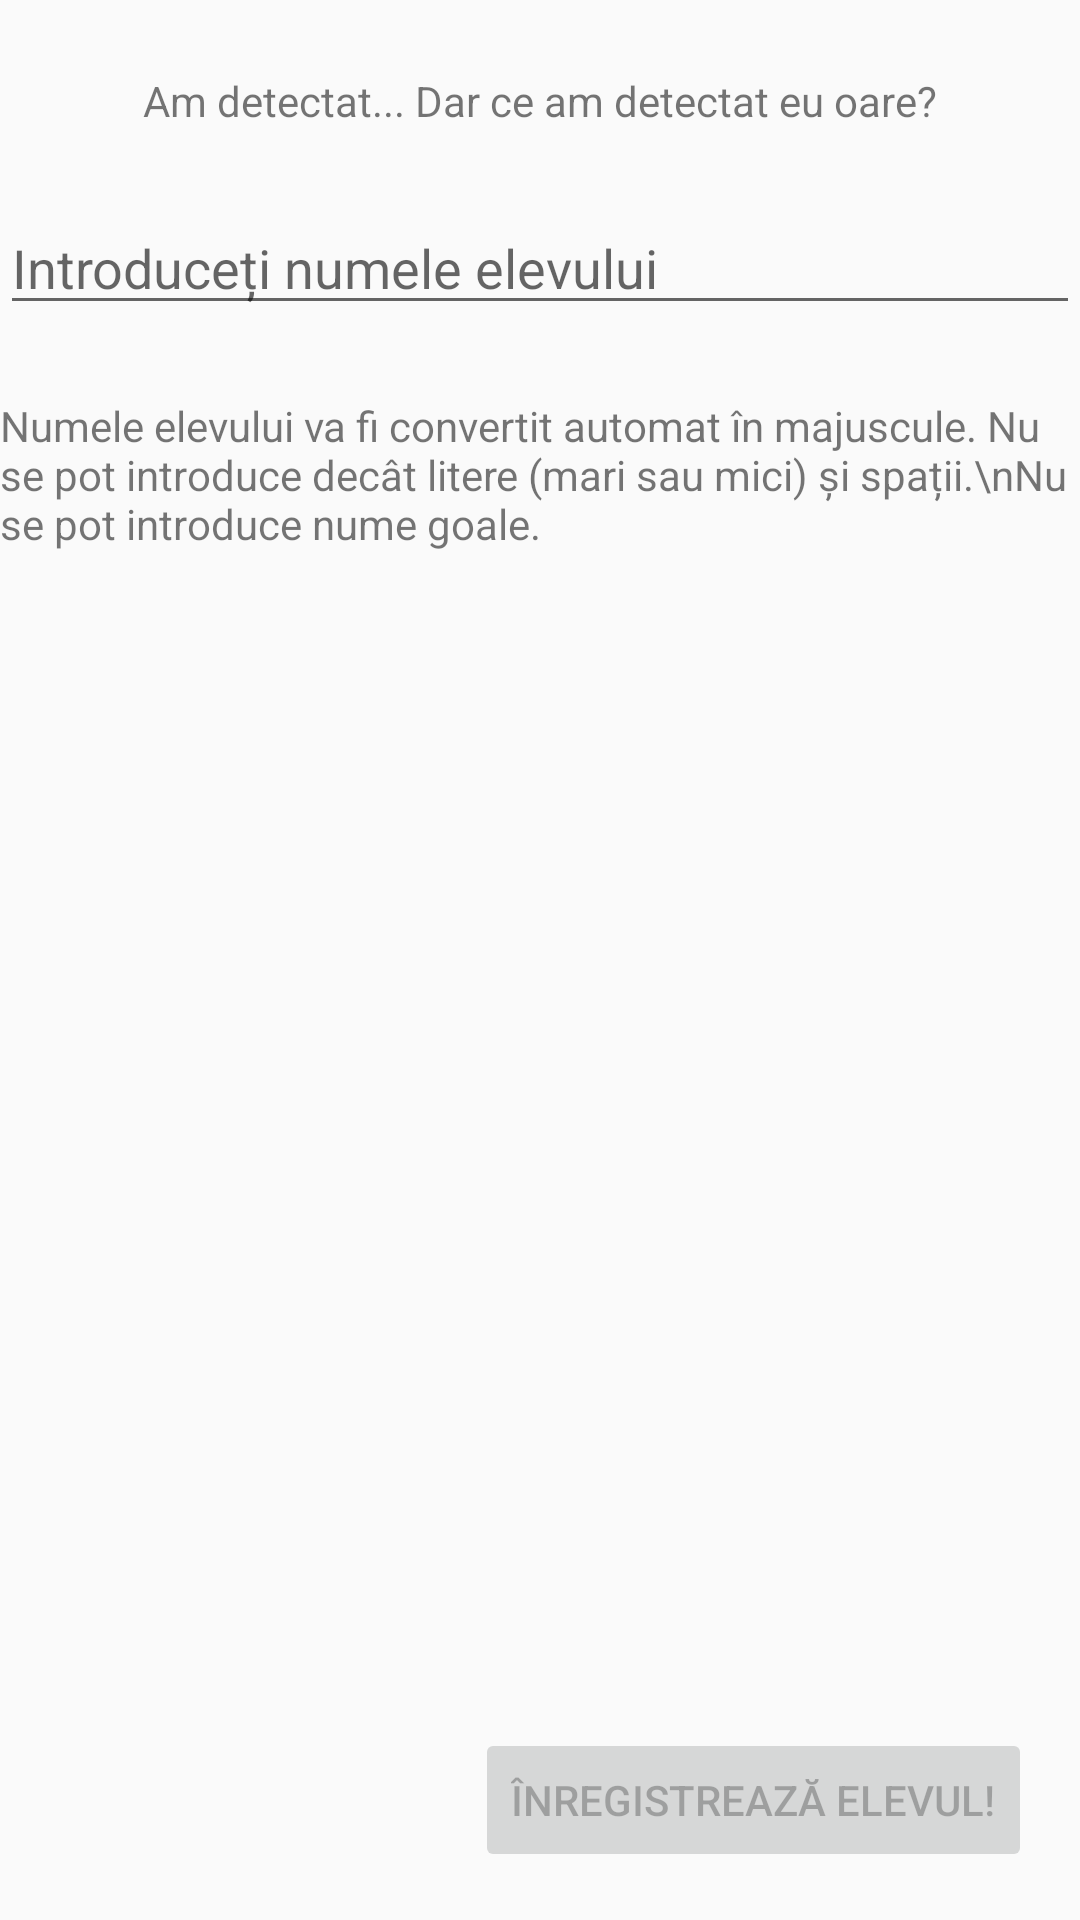

This screen was rendered from an Android layout file. Write that file and the resources it references.
<!-- AndroidManifest.xml: application theme AppTheme -->
<!-- res/layout/activity_new_student.xml -->
<?xml version="1.0" encoding="utf-8"?>
<androidx.constraintlayout.widget.ConstraintLayout xmlns:android="http://schemas.android.com/apk/res/android"
    xmlns:app="http://schemas.android.com/apk/res-auto"
    xmlns:tools="http://schemas.android.com/tools"
    android:id="@+id/ConstraintLayout"
    android:layout_width="match_parent"
    android:layout_height="match_parent"
    tools:context=".NewStudentActivity">

    <TextView
            android:layout_width="wrap_content"
            android:layout_height="wrap_content"
            android:id="@+id/noticeView" app:layout_constraintTop_toTopOf="parent"
            android:layout_marginTop="24dp" app:layout_constraintStart_toStartOf="parent"
            app:layout_constraintEnd_toEndOf="parent" android:text="Am detectat... Dar ce am detectat eu oare?"/>
    <EditText
            android:id="@+id/studentName"
            android:layout_width="match_parent"
            android:layout_height="wrap_content"
            android:layout_marginTop="24dp"
            android:ems="10"
            android:hint="Introduceți numele elevului"
            android:inputType="textPersonName"
            app:layout_constraintEnd_toEndOf="parent"
            app:layout_constraintStart_toStartOf="parent" app:layout_constraintTop_toBottomOf="@+id/noticeView"
            android:digits="qwertyuiopasdfghjklzxcvbnm QWERTYUIOPASDFGHJKLZXCVBNMĂÂȘȚÎăâșțîŞşţŢ"/>

    <TextView
        android:id="@+id/studentsInfo"
        android:layout_width="wrap_content"
        android:layout_height="wrap_content"
        android:layout_marginTop="24dp"
        android:text="Numele elevului va fi convertit automat în majuscule. Nu se pot introduce decât litere (mari sau mici) și spații.\nNu se pot introduce nume goale."
        app:layout_constraintEnd_toEndOf="parent"
        app:layout_constraintHorizontal_bias="1.0"
        app:layout_constraintStart_toStartOf="parent"
        app:layout_constraintTop_toBottomOf="@+id/studentName" />

    <Button
        android:id="@+id/createStudentBtn"
        android:layout_width="wrap_content"
        android:layout_height="wrap_content"
        android:layout_marginEnd="16dp"
        android:layout_marginBottom="16dp"
        android:enabled="false"
        android:onClick="createStudent"
        android:text="Înregistrează elevul!"
        app:layout_constraintBottom_toBottomOf="parent"
        app:layout_constraintEnd_toEndOf="parent" />

</androidx.constraintlayout.widget.ConstraintLayout>
<!-- resources referenced by this layout -->
<resources>
  <style name="AppTheme" parent="Theme.AppCompat.Light.DarkActionBar">
          <item name="colorPrimary">@color/colorPrimary</item>
          <item name="colorPrimaryDark">@color/colorPrimaryDark</item>
          <item name="colorAccent">#00897B</item>
      </style>
  <!-- not gathered from this repository: default colours our renderer supplied (Android Studio template values) -->
  <color name="colorPrimary">#FF6200EE</color>
  <color name="colorPrimaryDark">#FF3700B3</color>
</resources>
